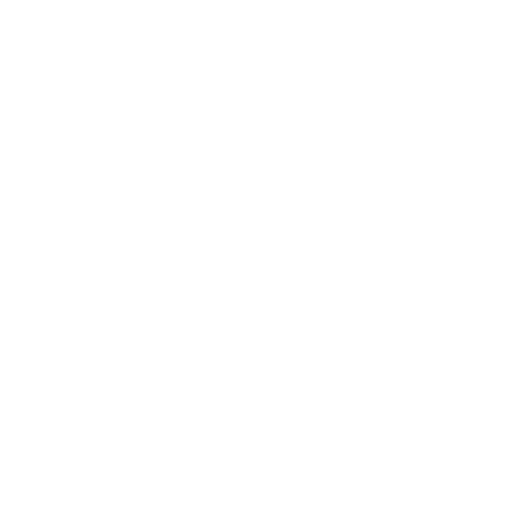
t = 0.00 s
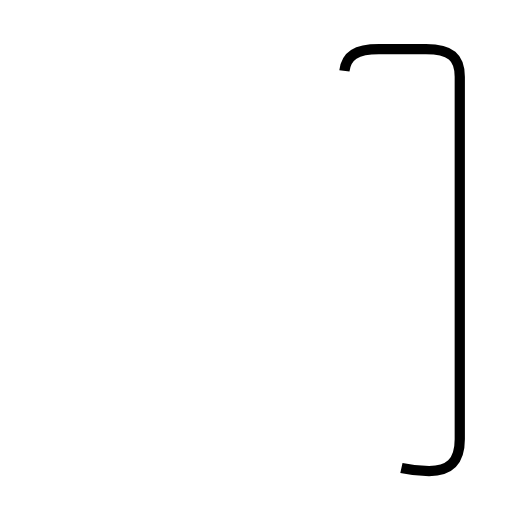
t = 1.71 s
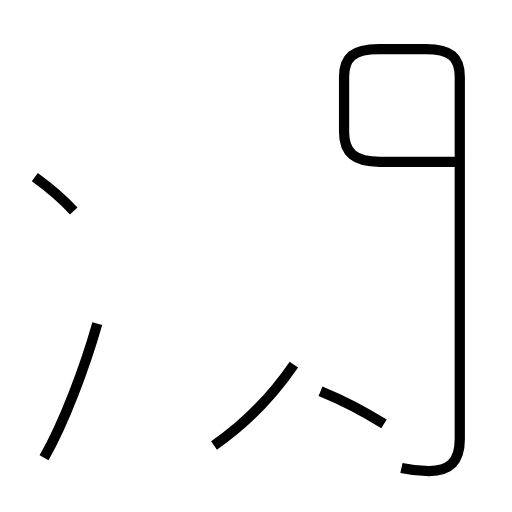
t = 3.40 s
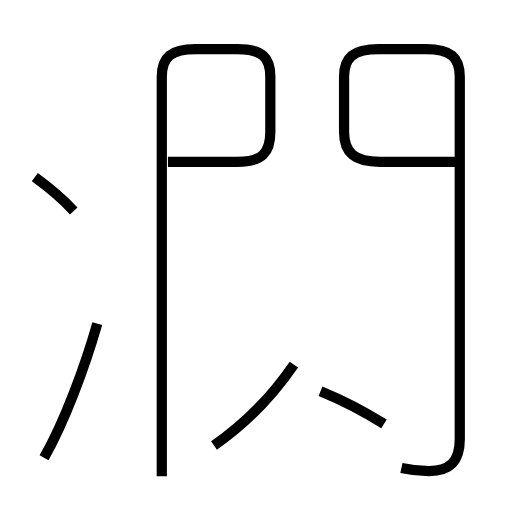
t = 5.51 s
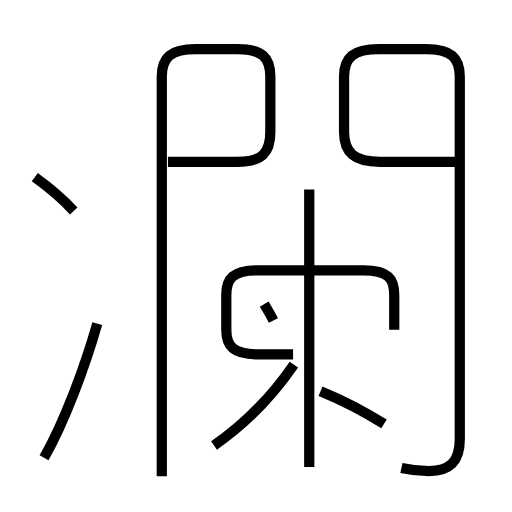
t = 7.40 s
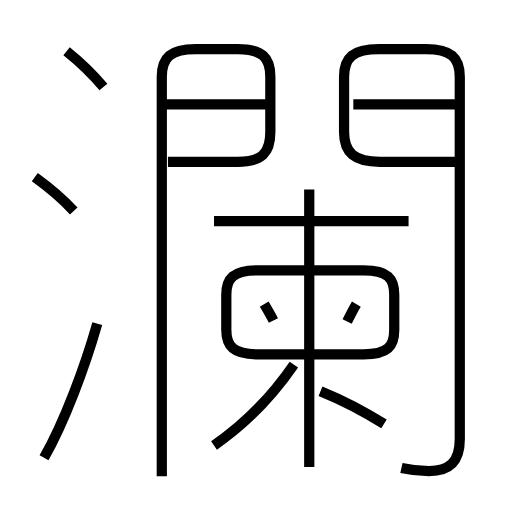
t = 9.14 s

The animated SVG that drew these frames (rendered in a browser with its animation timeline set to each time). Animation: 14 SMIL elements (animate=14); one cycle of 9.14 s.

<?xml version='1.0' encoding='utf-8'?>
<svg viewBox="0.0 -6.0 50.0 50.0" version="1.1" xmlns="http://www.w3.org/2000/svg"><rect x="-1000" y="-1000" width="2000" height="2000" stroke="white" fill="white" /><g style="fill:none;stroke:#000000;stroke-width:1"><path d="M 39.2 1.7 C 40.1 1.9 41.1 2.0 41.9 2.0 C 43.8 2.0 44.9 1.2 44.9 -1.1 L 44.9 -36.5 C 44.9 -38.4 44.0 -39.2 41.6 -39.2 L 37.0 -39.2 C 34.5 -39.2 33.6 -38.4 33.6 -36.5 L 33.6 -31.1 C 33.6 -29.1 34.6 -28.2 37.1 -28.2 L 44.9 -28.2 " transform="translate(0.0 38.0)" stroke-dasharray="76.15388028693039" stroke-dashoffset="76.15388028693039"><animate attributeName="stroke-dashoffset" from="76.15388028693039" to="0" dur="2.2846164086079117s" begin="0s" fill="freeze" /></path><path d="M 4.3 0.7 C 6.3 -2.8 8.3 -8.2 9.5 -12.4 " transform="translate(0.0 38.0)" stroke-dasharray="14.12273957391782" stroke-dashoffset="14.12273957391782"><animate attributeName="stroke-dashoffset" from="14.12273957391782" to="0" dur="0.42368218721753453s" begin="2.2846164086079117s" fill="freeze" /></path><path d="M 20.9 -0.5 C 23.8 -2.5 26.5 -5.2 28.7 -8.4 " transform="translate(0.0 38.0)" stroke-dasharray="11.162708177994123" stroke-dashoffset="11.162708177994123"><animate attributeName="stroke-dashoffset" from="11.162708177994123" to="0" dur="0.33488124533982366s" begin="2.7082985958254464s" fill="freeze" /></path><path d="M 7.2 -23.4 C 6.1 -24.6 4.5 -25.9 3.4 -26.7 " transform="translate(0.0 38.0)" stroke-dasharray="5.04014620540207" stroke-dashoffset="5.04014620540207"><animate attributeName="stroke-dashoffset" from="5.04014620540207" to="0" dur="0.15120438616206208s" begin="3.04317984116527s" fill="freeze" /></path><path d="M 37.5 -2.6 C 35.6 -3.8 33.5 -4.9 31.3 -5.8 " transform="translate(0.0 38.0)" stroke-dasharray="6.985913429832846" stroke-dashoffset="6.985913429832846"><animate attributeName="stroke-dashoffset" from="6.985913429832846" to="0" dur="0.20957740289498536s" begin="3.1943842273273324s" fill="freeze" /></path><path d="M 15.8 2.5 L 15.8 -36.5 C 15.8 -38.4 16.7 -39.2 19.1 -39.2 L 23.2 -39.2 C 25.6 -39.2 26.4 -38.4 26.4 -36.5 L 26.4 -31.1 C 26.4 -29.1 25.6 -28.2 23.2 -28.2 L 16.4 -28.2 " transform="translate(0.0 38.0)" stroke-dasharray="70.16439365899731" stroke-dashoffset="70.16439365899731"><animate attributeName="stroke-dashoffset" from="70.16439365899731" to="0" dur="2.1049318097699192s" begin="3.4039616302223177s" fill="freeze" /></path><path d="M 26.7 -12.7 C 26.4 -13.3 26.1 -13.8 25.8 -14.3 " transform="translate(0.0 38.0)" stroke-dasharray="1.8362672683472143" stroke-dashoffset="1.8362672683472143"><animate attributeName="stroke-dashoffset" from="1.8362672683472143" to="0" dur="0.05508801805041643s" begin="5.508893439992237s" fill="freeze" /></path><path d="M 30.2 1.6 L 30.2 -25.5 " transform="translate(0.0 38.0)" stroke-dasharray="27.1" stroke-dashoffset="27.1"><animate attributeName="stroke-dashoffset" from="27.1" to="0" dur="0.8130000000000001s" begin="5.563981458042654s" fill="freeze" /></path><path d="M 38.5 -11.8 L 38.5 -15.2 C 38.5 -16.8 37.9 -17.6 35.5 -17.6 L 25.1 -17.6 C 22.8 -17.6 22.1 -16.8 22.1 -15.2 L 22.1 -11.8 C 22.1 -10.2 22.8 -9.4 25.1 -9.4 L 35.5 -9.4 C 37.9 -9.4 38.5 -10.2 38.5 -11.8 Z " transform="translate(0.0 38.0)" stroke-dasharray="45.48631887639178" stroke-dashoffset="45.48631887639178"><animate attributeName="stroke-dashoffset" from="45.48631887639178" to="0" dur="1.3645895662917533s" begin="6.376981458042653s" fill="freeze" /></path><path d="M 10.1 -35.5 C 9.1 -36.7 7.5 -38.2 6.5 -39.0 " transform="translate(0.0 38.0)" stroke-dasharray="5.027559697990519" stroke-dashoffset="5.027559697990519"><animate attributeName="stroke-dashoffset" from="5.027559697990519" to="0" dur="0.15082679093971557s" begin="7.741571024334407s" fill="freeze" /></path><path d="M 33.9 -12.6 C 34.2 -13.2 34.5 -13.8 34.8 -14.3 " transform="translate(0.0 38.0)" stroke-dasharray="1.9240072103698032" stroke-dashoffset="1.9240072103698032"><animate attributeName="stroke-dashoffset" from="1.9240072103698032" to="0" dur="0.05772021631109409s" begin="7.892397815274123s" fill="freeze" /></path><path d="M 39.9 -22.4 L 20.9 -22.4 " transform="translate(0.0 38.0)" stroke-dasharray="19.0" stroke-dashoffset="19.0"><animate attributeName="stroke-dashoffset" from="19.0" to="0" dur="0.57s" begin="7.950118031585217s" fill="freeze" /></path><path d="M 26.2 -33.8 L 16.2 -33.8 " transform="translate(0.0 38.0)" stroke-dasharray="10.0" stroke-dashoffset="10.0"><animate attributeName="stroke-dashoffset" from="10.0" to="0" dur="0.3s" begin="8.520118031585216s" fill="freeze" /></path><path d="M 45.1 -33.8 L 34.5 -33.8" transform="translate(0.0 38.0)" stroke-dasharray="10.600000000000001" stroke-dashoffset="10.600000000000001"><animate attributeName="stroke-dashoffset" from="10.600000000000001" to="0" dur="0.318s" begin="8.820118031585217s" fill="freeze" /></path></g></svg>
